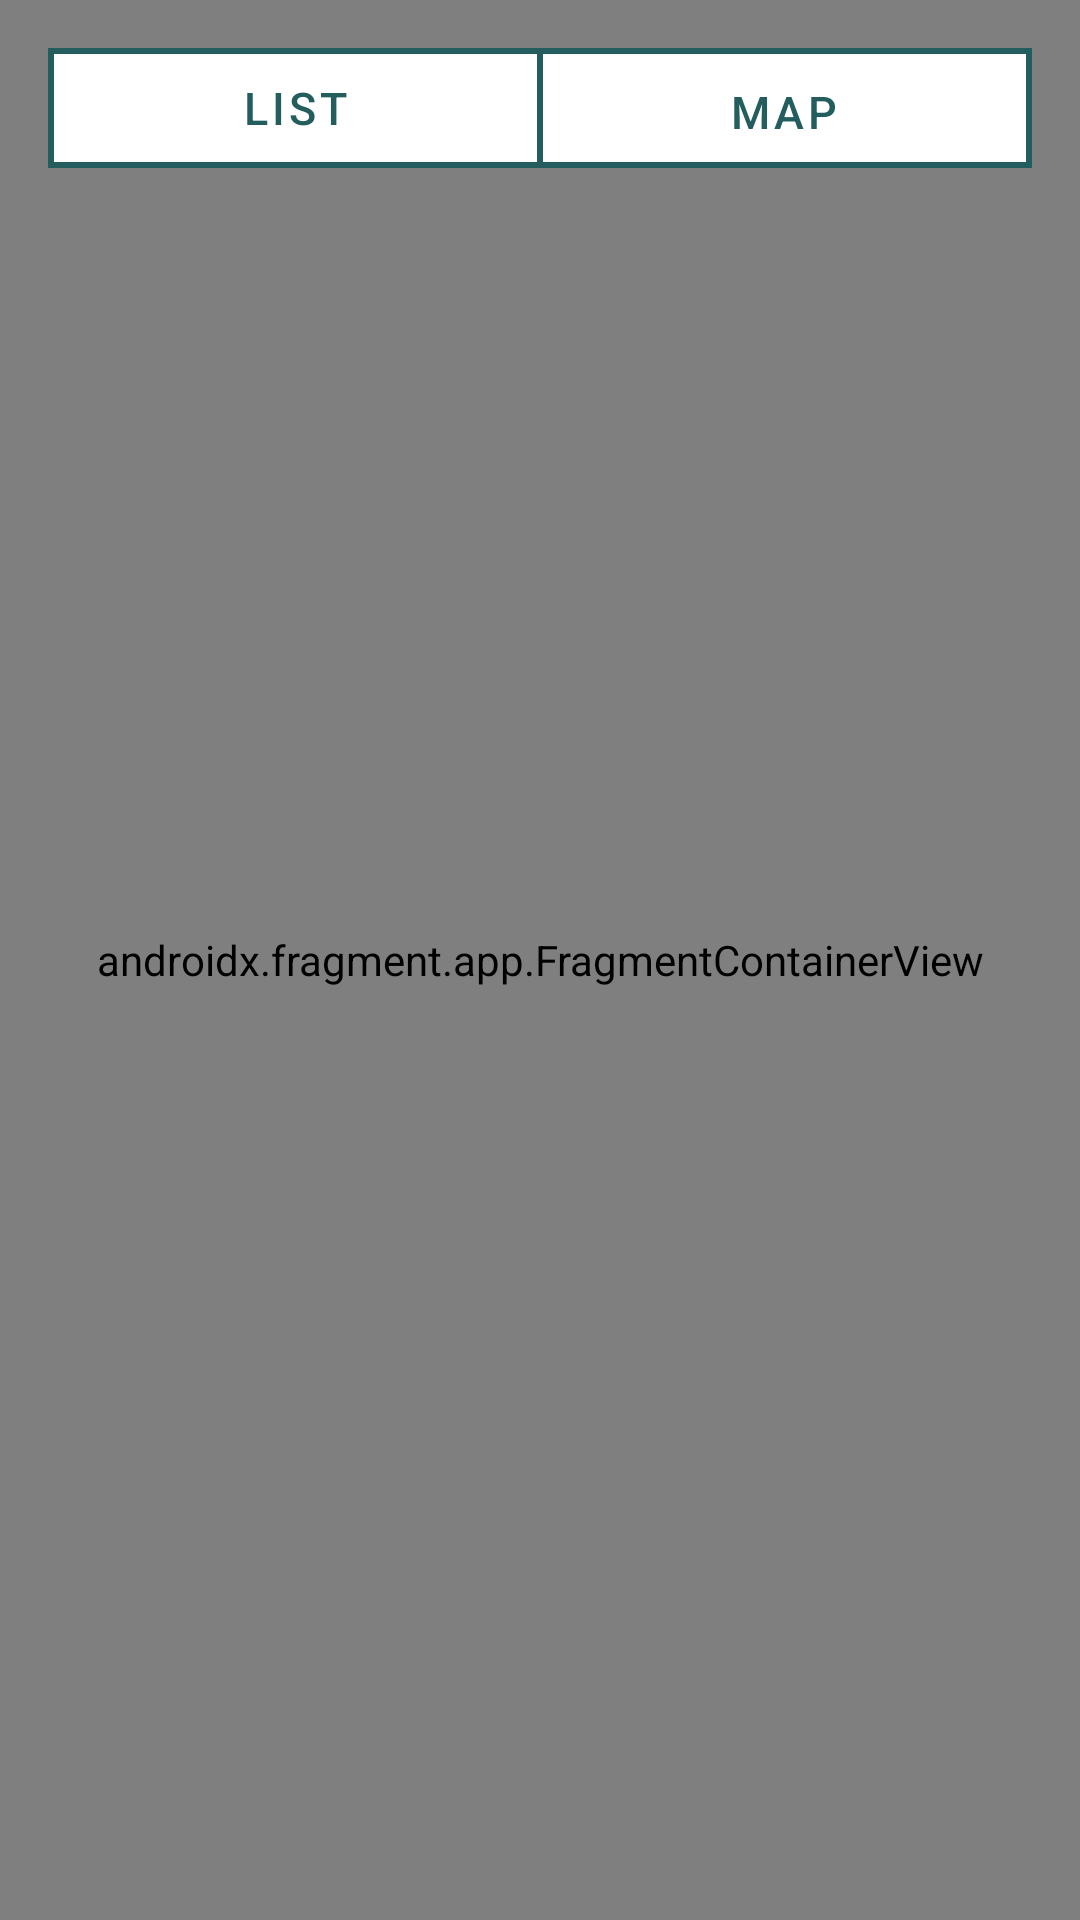

Reconstruct the res/layout file that produces this screen, plus the resources it refers to.
<!-- AndroidManifest.xml: application theme AppTheme.Primary -->
<!-- res/layout/fragment_browse.xml -->
<?xml version="1.0" encoding="utf-8"?>
<LinearLayout xmlns:android="http://schemas.android.com/apk/res/android"
    xmlns:app="http://schemas.android.com/apk/res-auto"
    android:layout_width="match_parent"
    android:layout_height="match_parent"
    android:id="@+id/browse_fragment"
    android:orientation="vertical">

        <androidx.appcompat.widget.Toolbar
            android:id="@+id/tool_bar"
            android:layout_width="match_parent"
            android:layout_height="?attr/actionBarSize"
            android:background="?attr/colorPrimary"
            android:visibility="gone"
            app:titleTextColor="@android:color/white" />

        <FrameLayout
            android:layout_width="match_parent"
            android:layout_height="match_parent">

                <androidx.fragment.app.FragmentContainerView
                    android:id="@+id/result_list_fragment"
                    android:layout_width="match_parent"
                    android:layout_height="match_parent" />

                <androidx.fragment.app.FragmentContainerView
                    android:id="@+id/result_detail_nav_fragment"
                    android:name="androidx.navigation.fragment.NavHostFragment"
                    android:layout_width="match_parent"
                    android:layout_height="match_parent"
                    android:layout_gravity="end"
                    app:defaultNavHost="false" />

                <include
                    android:id="@+id/segmentedcontrol"
                    layout="@layout/layout_segmented_control"
                    android:layout_marginStart="16dp"
                    android:layout_marginTop="16dp"
                    android:layout_marginEnd="16dp"
                    android:layout_width="match_parent"
                    android:layout_height="40dp"
                    />
        </FrameLayout>
</LinearLayout>
<!-- res/layout/layout_segmented_control.xml (included above) -->
<?xml version="1.0" encoding="utf-8"?>
<LinearLayout
    xmlns:android="http://schemas.android.com/apk/res/android"
    xmlns:app="http://schemas.android.com/apk/res-auto"
    android:id="@+id/button_container"
    android:layout_width="match_parent"
    android:layout_height="40dp"
    android:layout_marginStart="8dp"
    android:layout_marginEnd="8dp"
    android:padding="1dp"
    android:orientation="horizontal"
    android:background="@drawable/segmented_control_background"
    app:layout_constraintEnd_toEndOf="parent"
    app:layout_constraintStart_toStartOf="parent"
    app:layout_constraintTop_toBottomOf="@id/tool_bar">

    <Button
        android:id="@+id/list_view_button"
        style="@style/SegmentedControlButtonStyle"
        android:layout_width="0dp"
        android:layout_height="match_parent"
        android:layout_weight="0.5"
        android:text="@string/button_list_title"
        />

    <com.google.android.material.button.MaterialButton
        android:id="@+id/map_view_button"
        style="@style/SegmentedControlButtonStyle"
        android:layout_width="0dp"
        android:layout_height="match_parent"
        android:layout_weight="0.5"
        android:text="@string/button_map_title"
        />
</LinearLayout>
<!-- resources referenced by this layout -->
<resources>
  <string name="button_list_title">List</string>
  <string name="button_map_title">Map</string>
  <dimen name="text_size">15sp</dimen>
  <color name="colorPrimaryDark">#1B4849</color>
  <color name="colorPrimary">#235D5E</color>
  <color name="colorPrimaryLight">#76CBCC</color>
  <color name="colorPrimaryRipple">#1A235D5E</color>
  <color name="colorPrimaryScrollbar">#66235D5E</color>
  <color name="colorPrimaryAccentDark">#985C1F</color>
  <color name="colorPrimaryAccent">#D68533</color>
  <color name="colorPrimaryAccentLight">#FFEACE</color>
  <color name="colorPrimaryAccentSnackBar">#E6FFEACE</color>
  <style name="ChipStyle" parent="@style/Widget.MaterialComponents.Chip.Filter">
          <item name="android:textColor">@color/chip_text_state_list</item>
          <item name="android:textAppearance">@style/ChipStyle.TextAppearance</item>
          <item name="chipBackgroundColor">@color/chip_background_state_list</item>
      </style>
  <style name="ActionBarStyle" parent="@style/Widget.MaterialComponents.Light.ActionBar.Solid">
          <item name="theme">@style/ThemeOverlay.MaterialComponents.Dark.ActionBar</item>
          <item name="popupTheme">@style/ThemeOverlay.MaterialComponents.Light</item>
      </style>
  <style name="DrawerArrowStyle" parent="@style/Widget.AppCompat.DrawerArrowToggle">
          <item name="color">@android:color/white</item>
      </style>
  <style name="ToolbarStyle" parent="@style/Widget.MaterialComponents.Toolbar">
          <item name="titleTextColor">@android:color/white</item>
          <item name="titleTextAppearance">@style/ToolbarStyle.Title.TextAppearance</item>
          <item name="android:background">?attr/colorPrimary</item>
      </style>
  <style name="ProgressBarStyle" parent="Widget.AppCompat.ProgressBar">
          <item name="colorAccent">?attr/colorPrimaryDark</item>
          <item name="android:indeterminate">true</item>
      </style>
  <color name="colorGrayDark">#606368</color>
  <style name="ShapeAppearanceOverlay.MyApp.Dialog.Rounded" parent="">
          <item name="cornerFamily">rounded</item>
          <item name="cornerSize">4dp</item>
      </style>
  <style name="AlertDialogButtonStyle" parent="Widget.MaterialComponents.Button.TextButton.Dialog">
          <item name="android:textColor">?attr/colorPrimaryDark</item>
          <item name="android:textStyle">bold</item>
      </style>
  <dimen name="snackbar_text_size">13sp</dimen>
  <style name="MaterialThemeOverlay">
          <item name="editTextStyle">@style/TextInputEditTextStyle</item>
      </style>
  <dimen name="textinputlayout_text_size">19sp</dimen>
  <style name="HintTextAppearance" parent="@style/TextAppearance.MaterialComponents.Caption">
          <item name="android:textColor">?attr/colorPrimaryLight</item>
          <item name="android:textSize">@dimen/hinttext_text_size</item>
          <item name="android:fontFamily">@font/roboto_slab</item>
          <item name="fontFamily">@font/roboto_slab</item>
      </style>
  <style name="ChipStyle.TextAppearance" parent="@style/TextAppearance.MaterialComponents.Body2">
          <item name="android:fontFamily">@font/roboto_slab</item>
          <item name="fontFamily">@font/roboto_slab</item>
          <item name="android:textSize">@dimen/chip_text_size</item>
      </style>
  <dimen name="toolbar_menuitem_text_size">17sp</dimen>
  <dimen name="checkbox_text_size">19sp</dimen>
  <dimen name="radiobutton_text_size">19sp</dimen>
  <string name="search_location_hint">Search by address, street, city, postal code or country</string>
  <string name="none">none</string>
  <dimen name="hinttext_text_size">19sp</dimen>
  <dimen name="chip_text_size">16sp</dimen>
  <dimen name="toolbar_title_text_size">17sp</dimen>
  <color name="colorTertiary">#81334F</color>
  <dimen name="textinputedittext_text_size">16sp</dimen>
</resources>
